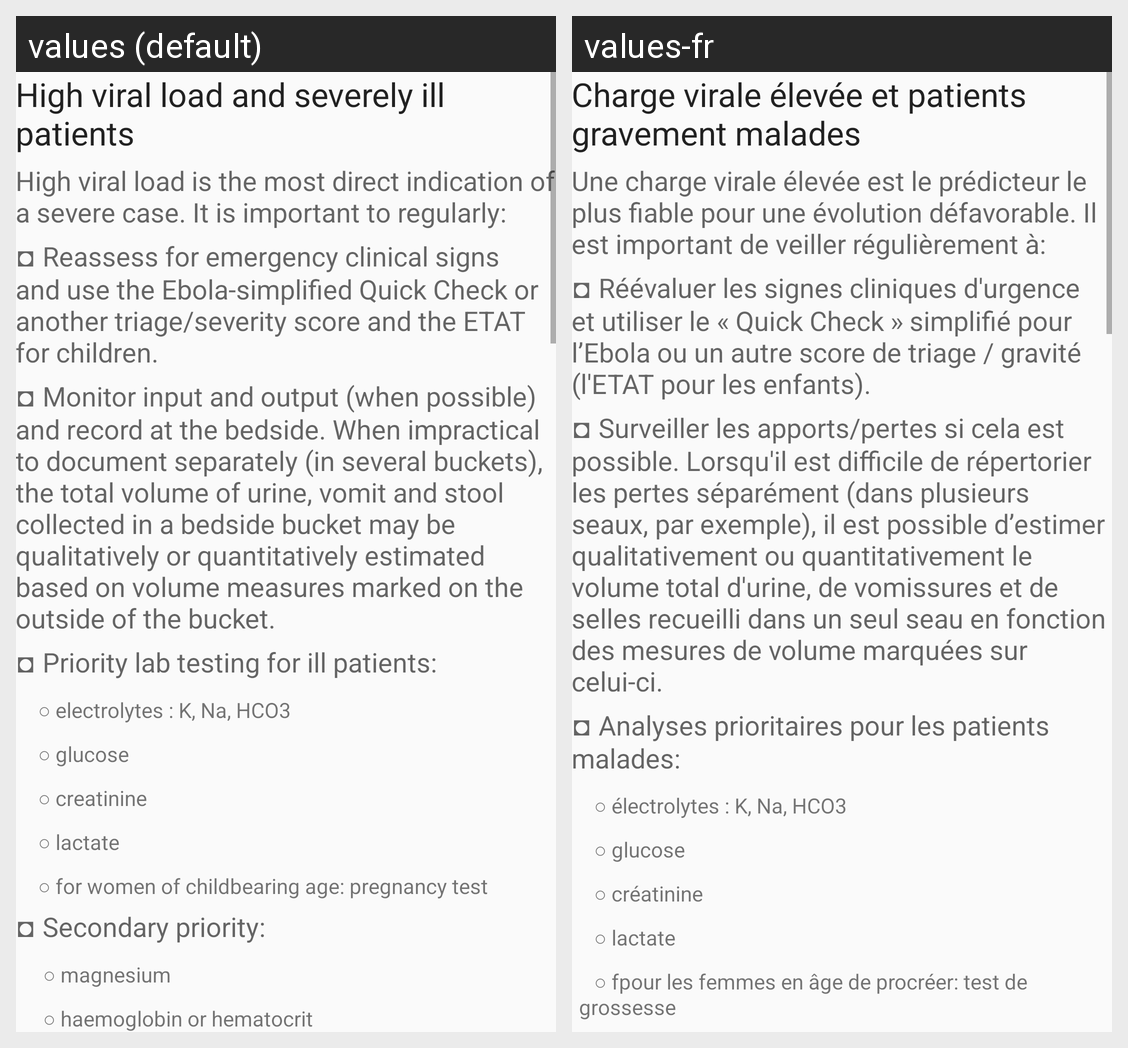

Here is an Android app screen in its default locale and in the app's own translations. Write out the translated-string differences for the strings that appear on this screen.
Android screen res/layout/fragment_highvload.xml rendered under 2 locales, left to right: values (default), values-fr. Device: Nexus 5 (rendered at 1080×1920; each locale shown at half size, 540×960, under a caption strip naming it); theme AppTheme.
Strings drawn on this screen, with the default value and each locale's value (text and hints the layout hard-codes, and strings that could not be matched under every locale, appear in the picture but are not listed):

vload_title1
  values: High viral load and severely ill patients
  values-fr: Charge virale élevée et patients gravement malades

vload_intro
  values: High viral load is the most direct indication of a severe case. It is important to regularly:
  values-fr: Une charge virale élevée est le prédicteur le plus fiable pour une évolution défavorable. Il est important de veiller régulièrement à:

vload_list_item1
  values: ◘ Reassess for emergency clinical signs and use the Ebola-simplified Quick Check or another triage/severity score and the ETAT for children.
  values-fr: ◘ Réévaluer les signes cliniques d'urgence et utiliser le « Quick Check » simplifié pour l’Ebola ou un autre score de triage / gravité (l'ETAT pour les enfants).

vload_list_item2
  values: ◘ Monitor input and output (when possible) and record at the bedside. When impractical to document separately (in several buckets), the total volume of urine, vomit and stool collected in a bedside bucket may be qualitatively or quantitatively estimated based on volume measures marked on the outside of the bucket.
  values-fr: ◘ Surveiller les apports/pertes si cela est possible. Lorsqu'il est difficile de répertorier les pertes séparément (dans plusieurs seaux, par exemple), il est possible d’estimer qualitativement ou quantitativement le volume total d'urine, de vomissures et de selles recueilli dans un seul seau en fonction des mesures de volume marquées sur celui-ci.

vload_list_item3
  values: ◘ Priority lab testing for ill patients:
  values-fr: ◘ Analyses prioritaires pour les patients malades:

vload_list_item3a
  values:    ○ electrolytes : K, Na, HCO3
  values-fr:    ○ électrolytes : K, Na, HCO3

vload_list_item3b
  values:    ○ glucose
  values-fr:    ○ glucose

vload_list_item3c
  values:    ○ creatinine
  values-fr:    ○ créatinine

vload_list_item3d
  values:    ○ lactate
  values-fr:    ○ lactate

vload_list_item3e
  values:    ○ for women of childbearing age: pregnancy test
  values-fr:    ○ fpour les femmes en âge de procréer: test de grossesse
